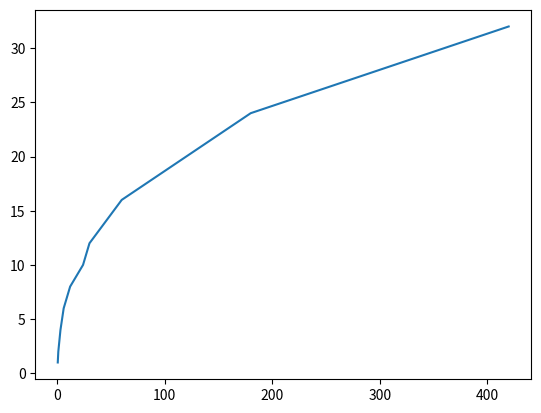

Reproduce this figure in Python.
from matplotlib import pyplot as plt
import numpy as np

seq_1 = [1,
2,
4,
6,
12, 
24, 
36, 
48, 
60, 
120,
180,
240,
360,
720,
840]

seq_2 = [1,
2,
3,
4,
6,
8,
9,
10,
12,
16,
18,
20,
24,
30,
32]

s1 = np.array(seq_1)
s2 = np.array(seq_2)

s3 = [s1[i]/2 for i in range(len(s1))]


plt.plot(s3,s2)
plt.show()